Run: headless pygame with SDL's dummy video driver; simulated clock (each Clock.tick advances the game by its frame time, no real sleeping); random seed 0; keys injected as events and as key.get_pressed() state; mouse plan: one left click at the window centre at the start of phase 2, then a move to the lower-right quarter at the start of phase 3.
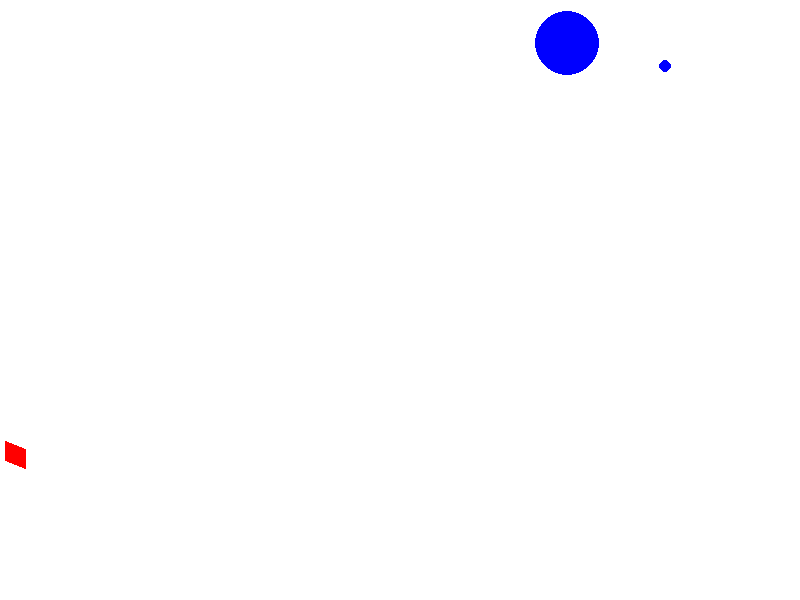
Frame 1 of 4 · flips 1–60 · no input
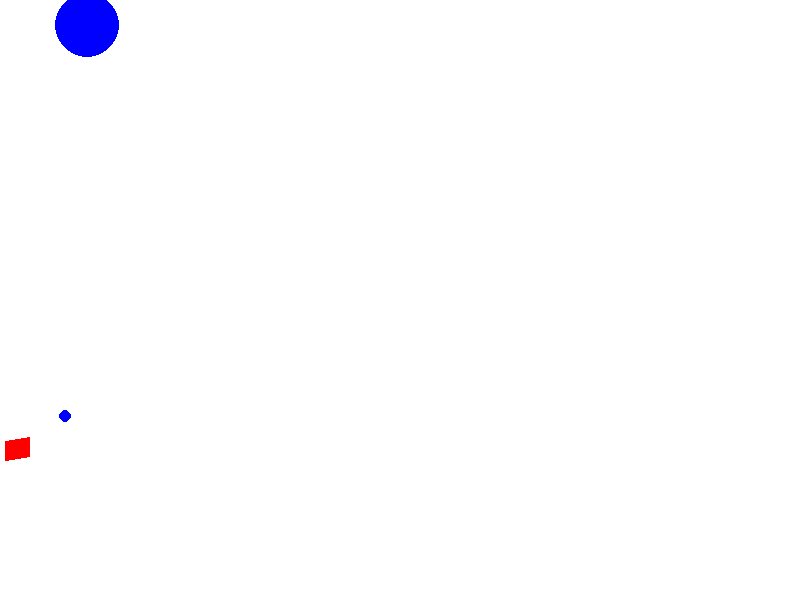
Frame 2 of 4 · flips 61–180 · clicked the window centre · tapped SPACE, RETURN · held RIGHT (→), D
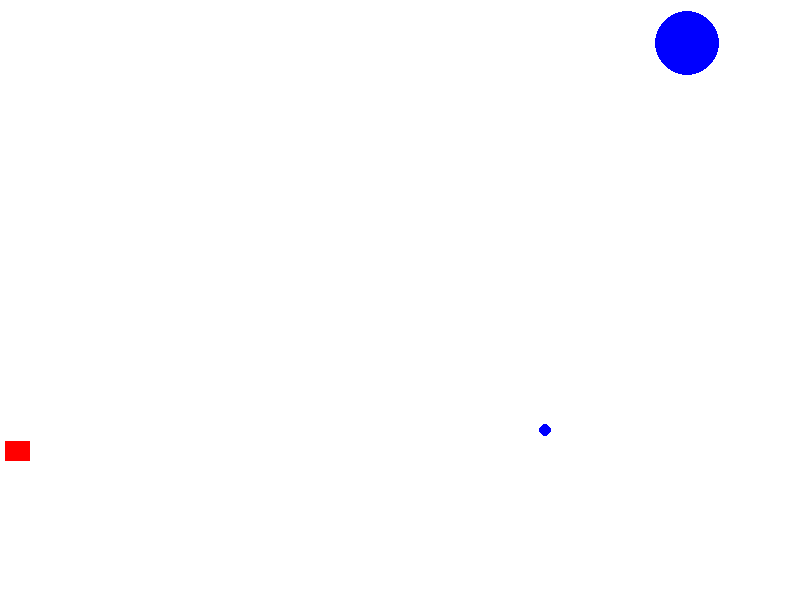
Frame 3 of 4 · flips 181–300 · moved the mouse to the lower-right quarter · held DOWN (↓), S
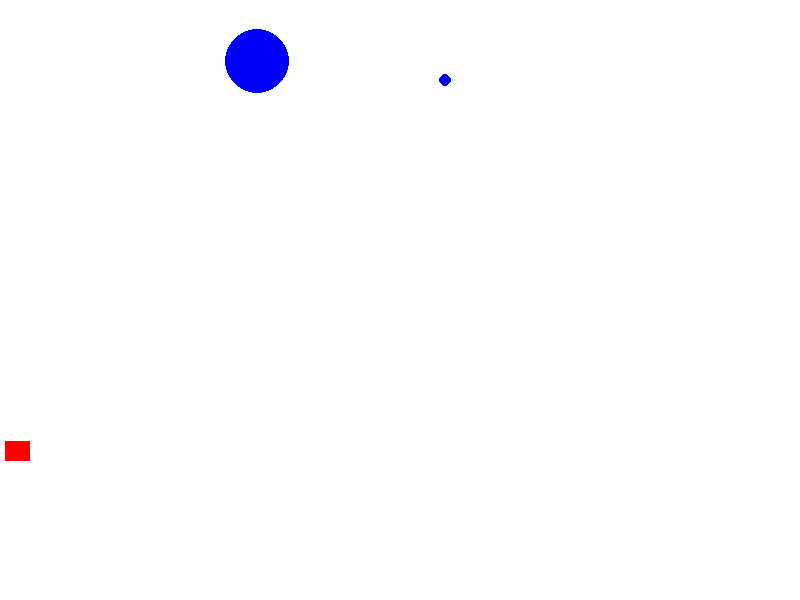
Frame 4 of 4 · flips 301–420 · held LEFT (←), A, UP (↑), W

The pygame program that drew these frames:

import math
from random import choice
import random
import pygame

FPS = 30
RED = 0xFF0000
BLUE = 0x0000FF
YELLOW = 0xFFC91F
GREEN = 0x00FF00
MAGENTA = 0xFF03B8
CYAN = 0x00FFCC
BLACK = (0, 0, 0)
WHITE = 0xFFFFFF
GREY = 0x7D7D7D
GAME_COLORS = [RED, BLUE, YELLOW, GREEN, MAGENTA, CYAN]

WIDTH = 800
HEIGHT = 600


class Ball:
    def __init__(self, screen1: pygame.Surface, x = 5, y = 450):
        self.screen = screen1
        self.x = x
        self.y = y
        self.r = 10
        self.vx = 0
        self.vy = 0
        self.ax = 0
        self.ay = -0.5
        self.color = choice(GAME_COLORS)
        self.live = 30

    def move(self):
        self.x += self.vx
        self.vx += self.ax
        self.y -= self.vy
        self.vy += self.ay

    def draw(self):
        pygame.draw.circle(
            self.screen,
            self.color,
            (self.x, self.y),
            self.r
        )

    def hit_test(self, obj):
        if (self.x - obj.x) ** 2 + (self.y - obj.y) ** 2 <= (obj.r + self.r) ** 2:
            return True
        else:
            return False


class Gun:
    def __init__(self, screen1):
        self.screen = screen1
        self.f2_power = 10
        self.f2_on = 0
        self.an = 1
        self.color = GREY
        self.b_type = 0

    def fire2_start(self):
        self.f2_on = 1

    def fire2_end(self, event1):
        global balls, bullet
        bullet += 1
        new_ball = Ball(self.screen)
        new_ball.r += 5
        self.an = math.atan2((event1.pos[1] - new_ball.y), (event1.pos[0] - new_ball.x))
        new_ball.vx = self.f2_power * math.cos(self.an)
        new_ball.vy = - self.f2_power * math.sin(self.an)
        balls.append(new_ball)
        self.f2_on = 0
        self.f2_power = 10

    def targeting(self, event1):
        if event1:
            self.an = math.atan((event1.pos[1] - 450) / (event1.pos[0] - 20))
        if self.f2_on:
            self.color = RED
        else:
            self.color = GREY

    def draw(self):
        pygame.draw.line(
            self.screen,
            self.color,
            (5, 450),
            (
                20 + self.f2_power * math.cos(self.an),
                450 + self.f2_power * math.sin(self.an)
            ),
            20
        )

    def power_up(self):
        if self.f2_on:
            if self.f2_power < 100:
                self.f2_power += 1
            self.color = GREEN
        else:
            self.color = RED


class Target:
    def __init__(self):
        self.points = 0
        self.live = 1
        self.x = random.randrange(600, 780)
        self.y = random.randrange(300, 550)
        self.r = random.randrange(2, 50)
        self.vx = random.randrange(0, 10)
        self.vy = random.randrange(0, 10)
        self.ax = random.randrange(0, 1)
        self.ay = random.randrange(0, 1)
        self.color = GREY
        self.new_target()

    def new_target(self):
        """ новый шарик. """
        self.live = 1
        self.x = random.randrange(600, 780)
        self.y = random.randrange(300, 550)
        self.r = random.randrange(2, 50)
        self.vx = random.randrange(0, 10)
        self.vy = random.randrange(0, 10)
        self.ax = random.randrange(0, 1)
        self.ay = random.randrange(0, 1)
        self.color = BLUE

    def hit(self, points=1):
        """попадание шарика"""
        self.points += points

    def draw(self):
        self.x += self.vx
        self.vx += 0.1 * self.ax
        self.y -= self.vy
        self.vy += 0.1 * self.ay
        if (self.x < self.r) or (self.x + self.r > WIDTH):
            self.vx *= -1
        if (self.y < self.r) or (self.y + self.r> HEIGHT):
            self.vy *= -1

        pygame.draw.circle(screen, self.color, (self.x, self.y), self.r)
pygame.init()
screen = pygame.display.set_mode((WIDTH, HEIGHT))
bullet = 0
balls = []
clock = pygame.time.Clock()
gun = Gun(screen)
target1 = Target()
target2 = Target()
finished = False
while not finished:
    screen.fill(WHITE)
    gun.draw()
    target1.draw()
    target2.draw()
    for b in balls:
        b.draw()
    pygame.display.update()

    clock.tick(FPS)
    for event in pygame.event.get():
        if event.type == pygame.QUIT:
            finished = True
        elif event.type == pygame.MOUSEBUTTONDOWN:
            gun.fire2_start()
        elif event.type == pygame.MOUSEBUTTONUP:
            gun.fire2_end(event)
        elif event.type == pygame.MOUSEMOTION:
            gun.targeting(event)

    for b in balls:
        b.move()
        if b.hit_test(target1) and target1.live:
            target1.live =0
            target1.hit()
            target1.new_target()
        if b.hit_test(target2) and target2.live:
            target2.live = 0
            target2.hit()
            target2.new_target()
    gun.power_up()

pygame.quit()
